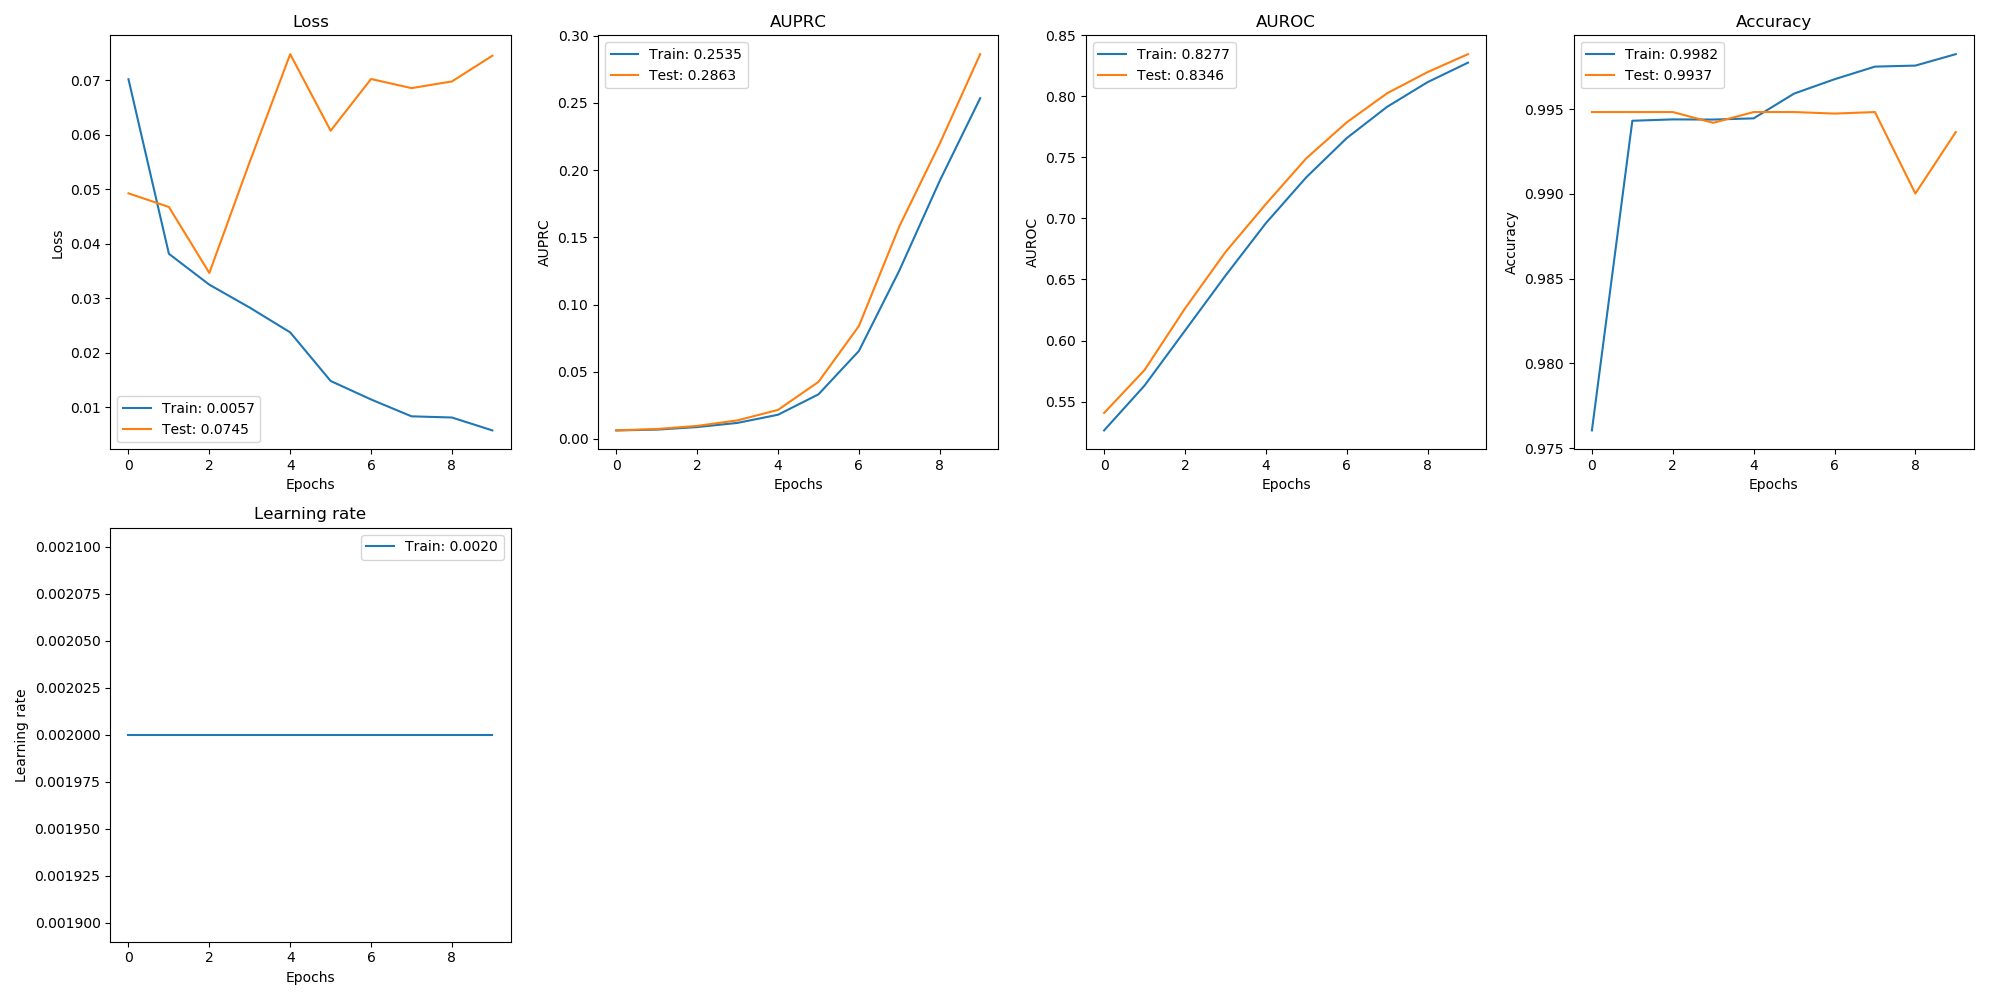

The table this chart was drawn from, first rows:
, val_loss, val_auprc, val_auroc, val_acc, loss, auprc, auroc, acc, lr
0, 0.04924, 0.006358, 0.5406, 0.9948, 0.07019, 0.006323, 0.5263, 0.976, 0.002
1, 0.04673, 0.00737, 0.5758, 0.9948, 0.03813, 0.006896, 0.5631, 0.9943, 0.002
2, 0.03462, 0.009667, 0.6262, 0.9948, 0.03247, 0.008813, 0.6081, 0.9944, 0.002
3, 0.05503, 0.01381, 0.6724, 0.9942, 0.02826, 0.01193, 0.6531, 0.9944, 0.002
4, 0.07479, 0.0216, 0.7118, 0.9948, 0.02371, 0.01799, 0.6961, 0.9945, 0.002
5, 0.06073, 0.04245, 0.7492, 0.9948, 0.0148, 0.03315, 0.7337, 0.9959, 0.002
6, 0.07022, 0.084, 0.7787, 0.9947, 0.0114, 0.06542, 0.7658, 0.9968, 0.002
7, 0.06855, 0.1582, 0.8026, 0.9948, 0.008304, 0.1253, 0.7915, 0.9975, 0.002
8, 0.06978, 0.2197, 0.8199, 0.99, 0.008087, 0.1921, 0.8117, 0.9976, 0.002
9, 0.0745, 0.2863, 0.8346, 0.9937, 0.005719, 0.2535, 0.8277, 0.9982, 0.002
